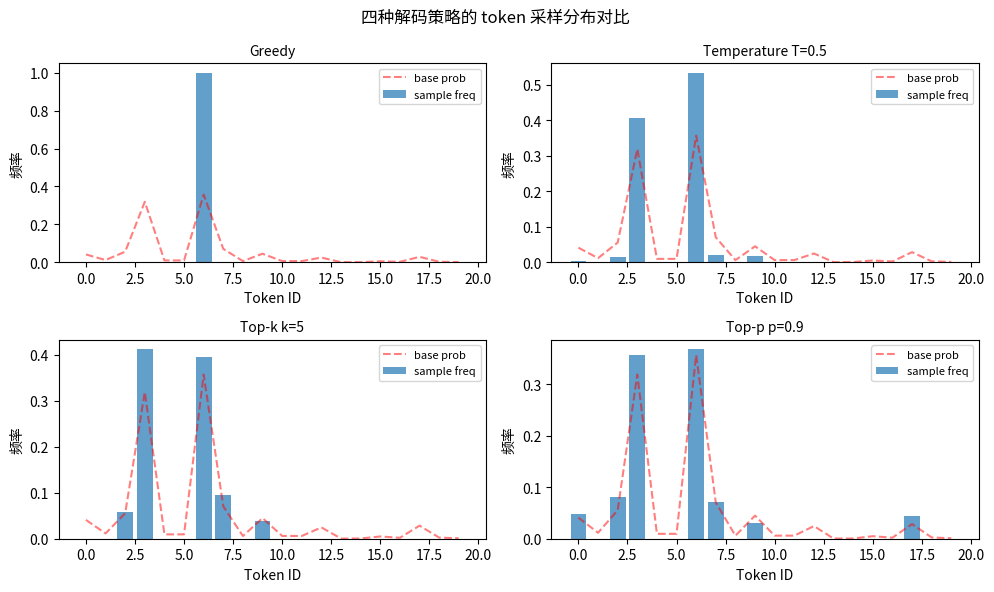

This chart was generated by the following Python code: (Note: this script raises an exception after producing the figure.)
import numpy as np
import matplotlib.pyplot as plt

np.random.seed(42)

def softmax(logits, temperature=1.0):
    """数值稳定的 softmax，带 temperature 缩放。"""
    logits = np.asarray(logits, dtype=np.float64)
    logits = logits / max(float(temperature), 1e-8)
    logits -= logits.max()
    exp = np.exp(logits)
    return exp / exp.sum()

# 测试 logit 分布
VOCAB = 20
logits = np.random.randn(VOCAB) * 2   # 模拟尖锐分布

print('Temperature 对分布的影响：')
for T in [0.5, 1.0, 2.0]:
    probs = softmax(logits, T)
    entropy = -np.sum(probs * np.log(probs + 1e-30))
    print(f'  T={T}: max_prob={probs.max():.3f}, entropy={entropy:.2f}')

def top_k_sample(logits, k=10, temperature=1.0):
    """从前 k 个 logit 最大的 token 中采样。"""
    logits = np.asarray(logits, dtype=np.float64)
    k = max(1, min(k, len(logits)))
    # ✏️ TODO: 找到 top-k 索引，其余设为 -inf，softmax，采样
    top_idx = np.argpartition(logits, -k)[-k:]
    masked = np.full_like(logits, -np.inf)
    masked[top_idx] = logits[top_idx]
    probs = softmax(masked, temperature)
    return int(np.random.choice(len(probs), p=probs))

def top_p_sample(logits, p=0.9, temperature=1.0):
    """从累积概率 >= p 的最小 token 集中采样。"""
    logits = np.asarray(logits, dtype=np.float64)
    probs = softmax(logits, temperature)
    sorted_idx = np.argsort(probs)[::-1]
    sorted_probs = probs[sorted_idx]
    # ✏️ TODO: 累积求和，找到第一个 >= p 的位置
    cumulative = np.cumsum(sorted_probs)
    cutoff = int(np.searchsorted(cumulative, p)) + 1
    cutoff = max(1, min(cutoff, len(sorted_idx)))
    nucleus_idx = sorted_idx[:cutoff]
    nucleus_probs = probs[nucleus_idx]
    nucleus_probs /= nucleus_probs.sum()
    return int(np.random.choice(nucleus_idx, p=nucleus_probs))

# 可视化四种策略的采样分布
fig, axes = plt.subplots(2, 2, figsize=(10, 6))
probs_base = softmax(logits, 1.0)
axes = axes.flatten()

strategies = [
    ('Greedy', [np.argmax(logits)]),
    ('Temperature T=0.5', [top_k_sample(logits, k=VOCAB, temperature=0.5) for _ in range(500)]),
    ('Top-k k=5', [top_k_sample(logits, k=5) for _ in range(500)]),
    ('Top-p p=0.9', [top_p_sample(logits, p=0.9) for _ in range(500)]),
]

for ax, (name, samples) in zip(axes, strategies):
    counts = np.bincount(samples, minlength=VOCAB) / max(len(samples), 1)
    ax.bar(range(VOCAB), counts, alpha=0.7, label='sample freq')
    ax.plot(range(VOCAB), probs_base, 'r--', alpha=0.5, label='base prob')
    ax.set_title(name, fontsize=10)
    ax.set_xlabel('Token ID')
    ax.set_ylabel('频率')
    ax.legend(fontsize=8)

plt.suptitle('四种解码策略的 token 采样分布对比', fontsize=12)
plt.tight_layout()
plt.show()

# 与 aurora.llm 对比
from aurora.llm import softmax as ref_softmax, top_k_sample as ref_topk, top_p_sample as ref_topp

# 结果应该在统计上等价（随机，但分布一致）
test_logits = np.random.randn(50)
print('aurora.llm top_k_sample:', ref_topk(test_logits, k=10))
print('自实现 top_k_sample:    ', top_k_sample(test_logits, k=10))
print('（值不同但都来自同一 top-10 集合）')
print('✅ 采样策略验证通过')
